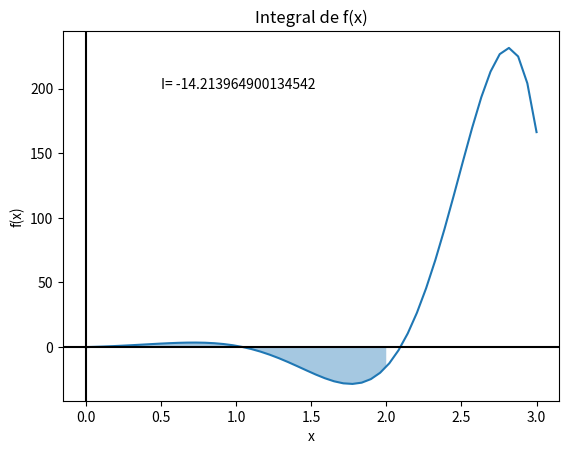

The matplotlib source for this figure:
# $$\textbf{REGLA COMPUESTA DE SIMPSON}$$
# 

# Para la integración numérica habitual, por Teorema Fundamental del Calculo, sabemos que basta solo con encontrar la antiderivada
# de una función para luego evaluar sobre el intervalo dado y así hallar dicho resultado, siempre y cuando tenga una antiderivada elemental. Por desgracia, cuando la función $f(x)$ no tiene una antiderivada elemental, por ejemplo
#             $$e^{x^2}$$          $$\frac{\sin(x)}{x}$$          $$x!$$
# es donde no podemos hallar un resultado exacto, pero si podemos recurrir a técnicas que nos ayuden a aproximar al menos (con cierto grado de error) a un resultado considerablemente óptimo. Existen diversas reglas de recurrencia para poder aproximar este tipo de integrales difíciles, una de ellas (con una aproximación buena) es la regla de Simpson:
# 
# $$\int_{x_0}^{x_2} f(x)\,dx=\frac{h}{3}[f(x_0)+4f(x_1)+f(x_2)]-\frac{h^5}{90}f^{IV}(\xi);  x_0=a, x_2=b, x_1=\frac{a+b}{2}, \xi\in[x_0,x_2]$$
# 
# La regla por si sola es buena, pero cuando se trata de integrales más laboriosas como
#                                                     $$\int_{-1}^{3}e^{3x}\cos(5x)\,dx$$
# y que se requiera una presición de al menos 5 decimas es imposible, simplemente porque el grado de exactitud de la regla es bajo en relación a la exactitud que se requiere. Es por eso que se hace la extensión de esta regla, ¿cómo y para qué? bueno, supongamos que tenemos un intervalo en el cual se desea saber la integral numérica o el área bajo la curva de $f(x)$, llamemos al intervalo $[a,b]$, donde $a$ es el límite inferior y $b$ el límite superior del área a integrar sobre el eje $x$, luego $f$ tiene q ser una curva de clase $C^4$ continua bajo $[a,b]$; como estamos hablando que hay que aproximar la región integrada tomaremos rectángulos de base $h=\frac{b-a}{n}$ donde $n$ es el número entero positivo que indica en cuantos segmentos partiremos al intervalo antes dicho, y se generan los nuevos subintervalos en los puntos $x_j=a+jh$ para cada $j=0, 1, ..., n$. Se presume que existe una $\mu\in[a,b]$ tal que para el error en la nueva regla de Simpson se puede calcular de la siguiente forma:
# 
# $$\int_a^b f(x)\,dx=\frac{h}{3}[f(a)+2\sum_{j=1}^{\frac{n}{2}-1}f(x_{2j})+4\sum_{j=1}^{\frac{n}{2}}f(x_{2j-1})+f(b)]-\frac{b-a}{180}h^4f^{IV}(\mu)$$
# 
# Esta nueva regla nos asegura una mejor aproximación y sobre todo nos deja manipular de alguna manera la certeza del resultado de dicha integral, para acercarnos a ciertos decimales de exactitud.
# 
# El código base de este método tiene como propósito ser un objeto de ayuda para el cálculo de dicha integración numérica y evitar operaciones largas y recurrentes, esto para ahorrar tiempo y dar veracidad del resultado.
# 
# 

# $$\textbf{Código para la regla compuesta de Simpson}$$
# 

def s_c(f,a,b,n): #definimos nuestra función que hará el cálculo con la regla compyesta de Simpson
    h=(b-a)/n #se hace la partición de los subintervalos

    XI0=f(a)+f(b) #la suma de los extremos f(a) y f(b), los más fáciles
    XI1=0 #contador para la suma de f(x_2j-1)
    XI2=0 #contador para la suma de f(x_2j)

    for i in range(1,n): #se hace el bucle para identificar las sumas de x_j pares e impares
      X=a+i*h
      if i%2==0: #suma en el contador XI2 si x_j es par
        XI2=XI2+f(X)
      else: #suma en el contador XI1 si x_j es impar
        XI1=XI1+f(X)
          
    XI=h*(XI0+2*XI2+4*XI1)/3 #después de sumar en los contadores se hace la sua final de las XI0, XI1 y XI2

    return XI #devuelve el valor de la integral aproximada

# Esto será la base para el cálculo de la siguiente integral de referencia
# 
#  $$\int_{0}^{2}e^{2x}\sin(3x)\,dx$$
# 
# Definiremos la función en el lenguaje correspondiente

# $$\textbf{Ejemplo práctico.}$$
# 

# Calcular
# 
#  $$\int_{0}^{2}e^{2x}\sin(3x)\,dx$$
# 
# con la regla compuesta de Simpson con una presición de $10^{-4}$. Esto es, con una recursividad de $n=54$.

import numpy as np #librería para funciones matemáticas

def f(x): #definimos a f(x) como función matemática
    return np.exp(2*x)*np.sin(3*x) #devuelve el cálculo de la funcion e^(2x)·sen(3x)

I=s_c(f,0,2,54) #se usa la función creada anteriormente para la regla de Simpson compuesta con los valores de nuestro problema ejemplo

print(I) #imprime el resultado, solo como prueba de funcionalidad del código

# El hecho que se pida la integral con presición de $10^{-4}$ quiere decir que se pide el resultado con al menos 4 dédimas de presición, lo cual es verdadero (se puede comprobar con alguna aplicación graficadora como GeoGebra). Para un mejor entendimiento de lo que ha calculado este código se hace una referencia gráfica del área calculada.

# $$\textbf{Gráfica de f(x)}$$

import matplotlib.pyplot as plt #librería para la generación de gráficas

x=np.linspace(0,3) #genera una reticula o una partición
plt.plot(x,f(x)) #dibuja la gráfica de y=f(x)
plt.xlabel('x') #un pequeño letrero que indica los valores de x
plt.ylabel('f(x)') #un pequeño letrero que indica los valores de f(x)
plt.title('Integral de f(x)') #Encabezado de la gráfica
plt.axhline(y=0, color = 'black') #pinta un eje X
plt.axvline(x=0, color = 'black') #pinta un eje Y
a_I=np.linspace(0,2) #es importante esto, funciona como indicador para el área que se quiere sombrear de la integral
plt.fill_between(a_I, f(a_I), 0, alpha=0.4) #colorea el area bajo la curva de f(x) de 0 a 2
plt.text(0.5, 200, f"I= {I}") #aprovechamos la memoria guardada del resultado de I y hacemos incapié al resultado obtenido de la integral en la gráfica

# En la imagen se muestra la integral de la curva $f(x)=e^{2x}\sin(3x)$ en el intervalo $[0,2]$. Es así como funciona el método de la regla compuesta se Simpson, como se puede ver, si modificamos parámetros podemos tener una aproximación más certera de $I$, sin necesidad de hacer cálculos a mano; he aquí la utilidad de este código. La gráfica nos ayuda a identificar y comprobar de manera visual el resultado. La integral da un número negativo ya que la mayor parte de la curva de $f(x)$ está debajo del eje $x$.

# Finalmente, nuestra solución bajo las indicaciones dadas del problema es
# 
# $$I=\int_0^2 e^{2x}\sin(3x)\,dx \approx -14.213964$$
# 
